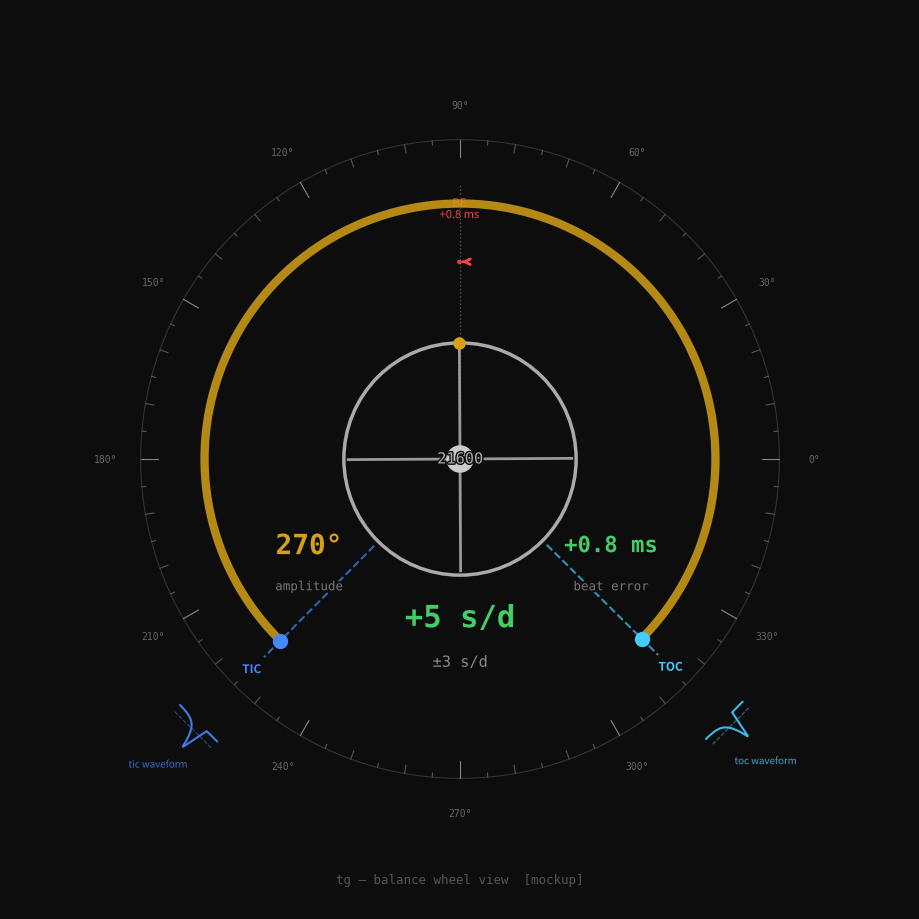

Write Python code to recreate this figure. (Note: this script raises an exception after producing the figure.)
"""
Mockup: balance-wheel-centric timegrapher display.

Shows the beat information (amplitude, beat error, rate) organised around
a stylised balance wheel rather than as abstract waveform strips.
"""

import numpy as np
import matplotlib
matplotlib.use('Agg')
import matplotlib.pyplot as plt
import matplotlib.patches as mpatches
from matplotlib.patches import FancyArrowPatch, Arc, FancyBboxPatch
from matplotlib.path import Path
import matplotlib.patheffects as pe

# ── sample values (what the algo would produce) ───────────────────────────────
AMPLITUDE   = 270    # degrees
BEAT_ERROR  = 0.8    # ms  (positive = tic side long)
RATE        = +5     # s/d
BPH         = 21600
UNCERTAINTY = 3      # s/d  (±)

# ── derived geometry ──────────────────────────────────────────────────────────
# The balance arm rests pointing straight up (90°) when at its midpoint.
# Beat error shifts the midpoint: convert ms → degrees using BPH.
seconds_per_beat = 3600 / BPH          # half-period in seconds
be_deg = BEAT_ERROR / (1000 * seconds_per_beat) * (AMPLITUDE / 2)

half_amp   = AMPLITUDE / 2             # degrees each side
tic_deg    = 90 + half_amp + be_deg/2  # top-right extreme
toc_deg    = 90 - half_amp + be_deg/2  # top-left extreme
center_deg = (tic_deg + toc_deg) / 2   # midpoint of swing (should be 90 if BE=0)

# ── figure setup ─────────────────────────────────────────────────────────────
BG   = '#0d0d0d'
FG   = '#e8e8e8'
ARC  = '#d4a017'   # gold for swing arc
TIC  = '#4488ff'
TOC  = '#44ccff'
RED  = '#ff4444'
GRN  = '#44cc66'

fig, ax = plt.subplots(figsize=(9, 9), facecolor=BG)
ax.set_facecolor(BG)
ax.set_aspect('equal')
ax.set_xlim(-1.55, 1.55)
ax.set_ylim(-1.55, 1.55)
ax.axis('off')
fig.subplots_adjust(left=0, right=1, top=1, bottom=0)

def polar(r, deg):
    a = np.radians(deg)
    return r * np.cos(a), r * np.sin(a)

# ── degree scale ring ─────────────────────────────────────────────────────────
SCALE_R = 1.10
for deg in range(0, 360, 5):
    tick_len = 0.06 if deg % 30 == 0 else 0.03 if deg % 10 == 0 else 0.015
    x0, y0 = polar(SCALE_R - tick_len, deg)
    x1, y1 = polar(SCALE_R, deg)
    col = '#555555' if deg % 30 else '#888888'
    ax.plot([x0, x1], [y0, y1], color=col, lw=0.8, solid_capstyle='round')

# degree labels every 30°
for deg in range(0, 360, 30):
    lx, ly = polar(SCALE_R + 0.12, deg)
    label = f'{deg}°'
    ax.text(lx, ly, label, color='#666666', ha='center', va='center',
            fontsize=7, fontfamily='monospace')

# ── thin outer reference circle ───────────────────────────────────────────────
circle_outer = plt.Circle((0, 0), SCALE_R, fill=False,
                           edgecolor='#333333', linewidth=0.8)
ax.add_patch(circle_outer)

# ── amplitude arc (the actual swing of the balance) ───────────────────────────
ARC_R = 0.88
theta = np.linspace(np.radians(toc_deg), np.radians(tic_deg), 400)
ax.plot(ARC_R * np.cos(theta), ARC_R * np.sin(theta),
        color=ARC, lw=6, alpha=0.85, solid_capstyle='round', zorder=4)

# arc end-cap dots
for deg, col in [(tic_deg, TIC), (toc_deg, TOC)]:
    ex, ey = polar(ARC_R, deg)
    ax.plot(ex, ey, 'o', color=col, ms=10, zorder=5)

# ── tic / toc radial lines ────────────────────────────────────────────────────
for deg, col, lbl in [(tic_deg, TIC, 'TIC'), (toc_deg, TOC, 'TOC')]:
    x0, y0 = polar(0.42, deg)
    x1, y1 = polar(0.96, deg)
    ax.plot([x0, x1], [y0, y1], color=col, lw=1.5, alpha=0.7,
            linestyle='--', zorder=3)
    lx, ly = polar(1.02, deg)
    ax.text(lx, ly, lbl, color=col, ha='center', va='center',
            fontsize=8.5, fontweight='bold',
            path_effects=[pe.withStroke(linewidth=2, foreground=BG)])

# ── beat-error indicator: arc between ideal centre and actual centre ───────────
IDEAL_DEG = 90   # where centre would be if BE = 0
if abs(be_deg) > 0.05:
    err_theta = np.linspace(np.radians(min(IDEAL_DEG, center_deg)),
                             np.radians(max(IDEAL_DEG, center_deg)), 80)
    BE_R = 0.68
    ax.plot(BE_R * np.cos(err_theta), BE_R * np.sin(err_theta),
            color=RED, lw=3, alpha=0.9, solid_capstyle='round', zorder=4)
    # small arrowhead at centre_deg end
    arrow_end = polar(BE_R, center_deg)
    arrow_start = polar(BE_R, center_deg - np.sign(be_deg)*2)
    ax.annotate('', xy=arrow_end, xytext=arrow_start,
                arrowprops=dict(arrowstyle='->', color=RED, lw=2))

# ideal-centre dashed line (straight up)
ix, iy = polar(0.95, IDEAL_DEG)
ax.plot([0, ix], [0, iy],
        color='#555555', lw=1, linestyle=':', zorder=2)

# ── balance wheel body ────────────────────────────────────────────────────────
# rim
wheel_rim = plt.Circle((0, 0), 0.40, fill=False,
                        edgecolor='#aaaaaa', linewidth=2.5, zorder=6)
ax.add_patch(wheel_rim)

# spokes (4 of them, one pointing toward swing midpoint)
arm_deg = center_deg  # the arm points toward the current midpoint
for spoke_deg in [arm_deg, arm_deg+90, arm_deg+180, arm_deg+270]:
    sx0, sy0 = polar(0.045, spoke_deg)
    sx1, sy1 = polar(0.385, spoke_deg)
    ax.plot([sx0, sx1], [sy0, sy1], color='#999999', lw=2, zorder=6)

# impulse pin (small filled circle on rim, at midpoint angle)
pin_x, pin_y = polar(0.40, arm_deg)
ax.plot(pin_x, pin_y, 'o', color=ARC, ms=8, zorder=7)

# hub
hub = plt.Circle((0, 0), 0.045, color='#cccccc', zorder=8)
ax.add_patch(hub)
ax.plot(0, 0, 'o', color='#333333', ms=4, zorder=9)

# ── mini waveform sketches at tic and toc positions ───────────────────────────
def draw_mini_waveform(cx, cy, rot_deg, color, ax, scale=0.18):
    """Draw a stylised impulse waveform (rise + exponential decay) centred at cx,cy."""
    t = np.linspace(-1, 2.5, 120)
    y = np.where(t < 0, 0,
        np.where(t < 0.4, t / 0.4,
                 np.exp(-2.5 * (t - 0.4))))
    # normalise to [-0.5, 0.5]
    t_n = (t - 0.75) / 3.5 * scale
    y_n = (y - 0.0) * scale * 0.55

    # rotate into place
    rot = np.radians(rot_deg - 90)   # -90 so "up" waveform aligns radially
    cos_r, sin_r = np.cos(rot), np.sin(rot)
    xr = cx + t_n * cos_r - y_n * sin_r
    yr = cy + t_n * sin_r + y_n * cos_r

    ax.plot(xr, yr, color=color, lw=1.5, alpha=0.9, zorder=5,
            solid_capstyle='round')

    # threshold line
    thr = 0.30 * scale * 0.55
    tx = np.array([-scale*0.5, scale*0.5])
    ty = np.array([thr, thr])
    xrt = cx + tx * cos_r - ty * sin_r
    yrt = cy + tx * sin_r + ty * cos_r
    ax.plot(xrt, yrt, color=color, lw=0.8, linestyle='--', alpha=0.5, zorder=5)

WF_R = 1.28
draw_mini_waveform(*polar(WF_R, tic_deg), tic_deg, TIC, ax)
draw_mini_waveform(*polar(WF_R, toc_deg), toc_deg, TOC, ax)

# waveform labels
for deg, col, txt in [(tic_deg, TIC, 'tic waveform'), (toc_deg, TOC, 'toc waveform')]:
    lx, ly = polar(WF_R + 0.20, deg)
    ax.text(lx, ly, txt, color=col, ha='center', va='center',
            fontsize=7, alpha=0.7,
            path_effects=[pe.withStroke(linewidth=1.5, foreground=BG)])

# ── numeric readouts ──────────────────────────────────────────────────────────
readout_style = dict(transform=ax.transData, ha='center', va='center',
                     fontfamily='monospace',
                     path_effects=[pe.withStroke(linewidth=3, foreground=BG)])

# RATE — bottom centre
rate_sign = '+' if RATE >= 0 else ''
ax.text(0, -0.55, f'{rate_sign}{RATE} s/d',
        color=GRN if abs(RATE) < 15 else RED,
        fontsize=22, fontweight='bold', **readout_style)
ax.text(0, -0.70, f'±{UNCERTAINTY} s/d',
        color='#888888', fontsize=11, **readout_style)

# AMPLITUDE — lower left
ax.text(-0.52, -0.30,
        f'{AMPLITUDE}°', color=ARC, fontsize=20, fontweight='bold',
        **readout_style)
ax.text(-0.52, -0.44, 'amplitude', color='#777777', fontsize=9,
        **readout_style)

# BEAT ERROR — lower right
be_col = GRN if abs(BEAT_ERROR) < 1.0 else RED
ax.text(0.52, -0.30,
        f'{BEAT_ERROR:+.1f} ms',
        color=be_col, fontsize=16, fontweight='bold', **readout_style)
ax.text(0.52, -0.44, 'beat error', color='#777777', fontsize=9,
        **readout_style)

# BPH — centre of wheel
ax.text(0, 0, f'{BPH}', color='#aaaaaa', fontsize=11,
        ha='center', va='center', fontfamily='monospace',
        path_effects=[pe.withStroke(linewidth=2, foreground='#0d0d0d')],
        zorder=10)

# ── legend annotation for beat-error arc ─────────────────────────────────────
if abs(be_deg) > 0.05:
    mid_be_deg = (IDEAL_DEG + center_deg) / 2
    bx, by = polar(0.68 + 0.18, mid_be_deg)
    ax.text(bx, by, f'BE\n{BEAT_ERROR:+.1f} ms', color=RED,
            fontsize=8, ha='center', va='center',
            path_effects=[pe.withStroke(linewidth=2, foreground=BG)])

# ── title ─────────────────────────────────────────────────────────────────────
ax.text(0, -1.45, 'tg — balance wheel view  [mockup]',
        color='#555555', fontsize=9, ha='center', va='center',
        fontfamily='monospace')

plt.savefig('C:/Users/arjun/tg/balance_wheel_mockup.jpg',
            dpi=150, bbox_inches='tight', facecolor=BG,
            pil_kwargs={'quality': 95})
print("saved balance_wheel_mockup.jpg")
